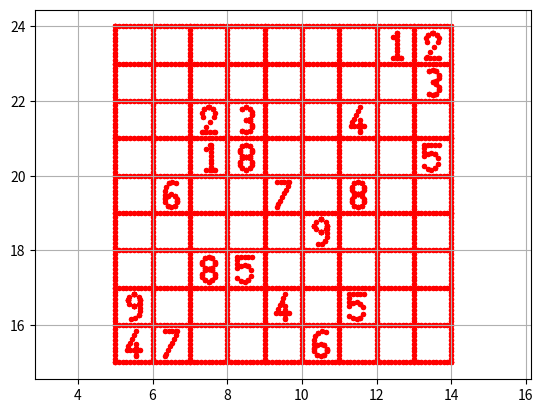

Source code (Python):
#!/usr/bin/env python3
# -*- coding: utf-8 -*-

import math
import numpy as np
import matplotlib.pyplot as plt


class Write:
    """
    Classe permettant la creation de chiffres de différentes tailles
    Les chiffres sont constitues b'une succession de coordonnees
    """

    def __init__(self):
        self.points = []
        self.step = 0.1  # 0.0017
        self.coordinate = [(5, 15), (14, 24)]
        self.a, self.b = self.coordinate[0][0], self.coordinate[0][1]
        self.c, self.d = self.coordinate[1][0], self.coordinate[1][1]
        self.nx = (self.c - self.a) / 9
        self.ny = (self.d - self.b) / 9
        self.x0 = self.a + self.nx / 2
        self.y0 = self.b + self.ny / 2
        self.L = 2 / 3 * min(self.nx, self.ny)

    def append(self, liste_x, liste_y, x0, y0):
        for i in range(len(liste_x)):
            self.points.append((liste_x[i] + x0, liste_y[i] + y0))

    def writeOne(self, x0, y0):
        x = - self.L / 12
        while x <= self.L / 12:
            y = x + 5 * self.L / 12
            self.points.append((x + x0, y + y0))
            x += self.step
        x = self.L / 12
        y = self.L / 2
        while y >= - self.L / 2:
            self.points.append((x + x0, y + y0))
            y -= self.step
        self.points.append((x0 + self.L / 12, y0 - self.L / 2))
        x = - self.L / 12
        y = - self.L / 2
        while x < self.L / 4:
            self.points.append((x + x0, y + y0))
            x += self.step
        self.points.append((self.L / 4 + x0, y + y0))

    def writeTwo(self, x0, y0):
        liste_x, liste_y = [], []
        y = self.L / 8
        x = -10
        while y < 3 * self.L / 7:
            try:
                x = - math.sqrt((self.L / 4) ** 2 - (y - self.L / 4) ** 2)
            except ValueError:
                x = 0
            liste_x.append(x)
            liste_y.append(y)
            y += self.step
        # liste_x.append(- self.L / 4)
        # liste_y.append(self.L / 4)
        while x <= 0:
            y = self.L / 4 + math.sqrt((self.L / 4) ** 2 - x ** 2)
            liste_x.append(x)
            liste_y.append(y)
            x += self.step
        liste_x.append(0)
        liste_y.append(self.L / 2)
        l = len(liste_x)
        for i in range(l - 1, -1, -1):
            liste_x.append(- liste_x[i])
            liste_y.append(liste_y[i])
        x, y = liste_x[-1], liste_y[-1]
        a = (5 * self.L / 8) / (x + self.L / 4)
        b = self.L / 2 * (a / 2 - 1)
        x -= self.step
        while x > - self.L / 4:
            y = a * x + b
            liste_x.append(x)
            liste_y.append(y)
            x -= self.step
        x = - self.L / 4
        y = - self.L / 2
        while x < self.L / 4:
            liste_x.append(x)
            liste_y.append(y)
            x += self.step
        liste_x.append(self.L / 4)
        liste_y.append(y)
        self.append(liste_x, liste_y, x0, y0)

    def writeThree(self, x0, y0):
        liste_x, liste_y = [], []
        y = 0
        x = 0
        while x < self.L / 6:
            y = self.L / 4 + math.sqrt((self.L / 4) ** 2 - x ** 2)
            liste_y.append(y)
            liste_x.append(x)
            x += self.step
        while y >= self.L / 4:
            x = math.sqrt((self.L / 4) ** 2 - (y - self.L / 4) ** 2)
            liste_x.append(x)
            liste_y.append(y)
            y -= self.step
        l = len(liste_x)
        if self.L / 4 not in liste_x or self.L / 4 not in liste_y:
            liste_x.append(self.L / 4)
            liste_y.append(self.L / 4)
        for i in range(l - 1, -1, -1):
            if liste_x[i] > 0:
                liste_x.append(liste_x[i])
                liste_y.append(self.L / 2 - liste_y[i])
        liste_x.append(0)
        liste_y.append(0)
        l = len(liste_x)
        for i in range(l):
            if liste_y[2 * i] < self.L / 3:
                break
            liste_x.insert(0, - liste_x[2 * i])
            liste_y.insert(0, liste_y[2 * i])
        l = len(liste_x)
        for i in range(l):
            liste_x.append(liste_x[l - i - 1])
            liste_y.append(-liste_y[l - 1 - i])
        l = len(liste_x)
        for i in range(l):
            self.points.append((liste_x[i] + x0, liste_y[i] + y0))

    def writeFour(self, x0, y0):
        x, y = self.L / 12, self.L / 2
        while x < self.L / 4:
            self.points.append((x + x0, y + y0))
            if y > - self.L / 6:
                y -= self.step
                x = y / 2 - self.L / 6
            else:
                x += self.step
        self.points.append((self.L / 4 + x0, y + y0))
        self.points.append("up")
        x, y = self.L / 12, 0
        while y > - self.L / 2:
            self.points.append((x + x0, y + y0))
            y -= self.step
        self.points.append((x + x0, - self.L / 2 + y0))

    def writeFive(self, x0, y0):
        x, y = self.L / 4, self.L / 2
        y1 = - self.L / 6 + self.L * math.sqrt(1 / 12)
        while y > y1:
            self.points.append((x + x0, y + y0))
            if x > - self.L / 4:
                x -= self.step
            else:
                y -= self.step
        liste_x, liste_y = [], []
        while x < self.L / 6:
            y = - self.L / 6 + math.sqrt(self.L ** 2 / 9 - (x + self.L / 12) ** 2)
            liste_x.append(x)
            liste_y.append(y)
            x += self.step
        while y > - self.L / 6:
            x = - self.L / 12 + math.sqrt(self.L ** 2 / 9 - (y + self.L / 6) ** 2)
            liste_x.append(x)
            liste_y.append(y)
            y -= self.step
        l = len(liste_x)
        for i in range(l):
            liste_x.append(liste_x[l - 1 - i])
            liste_y.append(-self.L / 3 - liste_y[l - 1 - i])
        l = len(liste_x)
        for i in range(l):
            self.points.append((liste_x[i] + x0, liste_y[i] + y0))

    def writeSix(self, x0, y0):
        x, y = self.L / 5, self.L / 2
        while x > - self.L / 6:
            y = self.L / 6 + math.sqrt(self.L ** 2 / 9 - (x - self.L / 12) ** 2)
            self.points.append((x + x0, y + y0))
            x -= self.step
        while y > self.L / 6:
            x = self.L / 12 - math.sqrt(self.L ** 2 / 9 - (y - self.L / 6) ** 2)
            self.points.append((x + x0, y + y0))
            y -= self.step
        x = - self.L / 4
        while y > - self.L / 4:
            self.points.append((x + x0, y + y0))
            y -= self.step
        liste_x, liste_y = [], []
        while x < - self.L / 6:
            try:
                x = - math.sqrt(self.L ** 2 / 16 - (y + self.L / 4) ** 2)
            except ValueError:
                x = 0
                y = 0
            liste_x.append(x)
            liste_y.append(y)
            y -= self.step
        while x <= 0:
            y = - self.L / 4 - math.sqrt(self.L ** 2 / 16 - x ** 2)
            liste_x.append(x)
            liste_y.append(y)
            x += self.step
        l = len(liste_x)
        liste_x.append(0)
        liste_y.append(-self.L / 2)
        for i in range(l - 1, -1, -1):
            liste_x.append(- liste_x[i])
            liste_y.append(liste_y[i])
        liste_x.append(self.L / 4)
        liste_y.append(-self.L / 4)
        l = len(liste_x)
        for i in range(l - 1, -1, -1):
            liste_x.append(liste_x[i])
            liste_y.append(- self.L / 2 - liste_y[i])
        l = len(liste_x)
        self.append(liste_x, liste_y, x0, y0)

    def writeSeven(self, x0, y0):
        x = - self.L / 4
        y = self.L / 2
        while x <= self.L / 4:
            self.points.append((x + x0, y + y0))
            x += self.step
        x = self.L / 4
        while y >= - self.L / 2:
            x = y / 2
            self.points.append((x + x0, y + y0))
            y -= self.step
        self.points.append((-self.L / 4 + x0, -self.L / 2 + y0))

    def writeEight(self, x0, y0):
        liste_x, liste_y = [], []
        y = 0
        x = 0
        while x < self.L / 6:
            y = self.L / 4 + math.sqrt((self.L / 4) ** 2 - x ** 2)
            liste_y.append(y)
            liste_x.append(x)
            x += self.step
        while y >= self.L / 4:
            x = math.sqrt((self.L / 4) ** 2 - (y - self.L / 4) ** 2)
            liste_x.append(x)
            liste_y.append(y)
            y -= self.step
        l = len(liste_x)
        if self.L / 4 not in liste_x or self.L / 4 not in liste_y:
            liste_x.append(self.L / 4)
            liste_y.append(self.L / 4)
        for i in range(l - 1, -1, -1):
            if liste_x[i] > 0:
                liste_x.append(liste_x[i])
                liste_y.append(self.L / 2 - liste_y[i])
        liste_x.append(0)
        liste_y.append(0)
        l = len(liste_x)
        for i in range(l):
            if liste_y[2 * i] < 0:
                break
            liste_x.insert(0, - liste_x[2 * i])
            liste_y.insert(0, liste_y[2 * i])
        l = len(liste_x)
        for i in range(l):
            liste_x.append(liste_x[l - i - 1])
            liste_y.append(-liste_y[l - 1 - i])
        l = len(liste_x)
        for i in range(l):
            self.points.append((liste_x[l - 1 - i] + x0, liste_y[l - 1 - i] + y0))

    def writeNine(self, x0, y0):
        x = y = self.L / 4
        liste_x, liste_y = [], []
        while x > self.L / 6:
            try:
                x = math.sqrt(self.L ** 2 / 16 - (y - self.L / 4) ** 2)
            except ValueError:
                x = 0
                y = 0
            liste_x.append(x)
            liste_y.append(y)
            y += self.step
        while x >= 0:
            y = self.L / 4 + math.sqrt(self.L ** 2 / 16 - x ** 2)
            liste_x.append(x)
            liste_y.append(y)
            x -= self.step
        l = len(liste_x)
        liste_x.append(0)
        liste_y.append(self.L / 2)
        for i in range(l - 1, -1, -1):
            liste_x.append(- liste_x[i])
            liste_y.append(liste_y[i])
        liste_x.append(- self.L / 4)
        liste_y.append(self.L / 4)
        l = len(liste_x)
        for i in range(l - 1, -1, -1):
            liste_x.append(liste_x[i])
            liste_y.append(self.L / 2 - liste_y[i])
        l = len(liste_x)
        self.append(liste_x, liste_y, x0, y0)
        x = y = self.L / 4
        while y > - self.L / 6:
            self.points.append((x + x0, y + y0))
            y -= self.step
        while x > self.L / 5:
            x = - self.L / 12 + math.sqrt(self.L ** 2 / 9 - (y + self.L / 6) ** 2)
            self.points.append((x + x0, y + y0))
            y -= self.step
        while x >= - self.L / 5:
            y = - self.L / 6 - math.sqrt(self.L ** 2 / 9 - (x + self.L / 12) ** 2)
            self.points.append((x + x0, y + y0))
            x -= self.step


    def writeNumbers(self, n, x0, y0):
        if n == 1:
            self.writeOne(x0, y0)
        elif n == 2:
            self.writeTwo(x0, y0)
        elif n == 3:
            self.writeThree(x0, y0)
        elif n == 4:
            self.writeFour(x0, y0)
        elif n == 5:
            self.writeFive(x0, y0)
        elif n == 6:
            self.writeSix(x0, y0)
        elif n == 7:
            self.writeSeven(x0, y0)
        elif n == 8:
            self.writeEight(x0, y0)
        elif n == 9:
            self.writeNine(x0, y0)
        else:
            return 0
        self.points.append("up")

    def writeLine(self, x0, y0, x1, y1):
        x = x0
        if x1 == x0:
            y = y0
            if y0 < y1:
                while y < y1:
                    self.points.append((x, y))
                    y += self.step
            else:
                while y > y1:
                    self.points.append((x, y))
                    y -= self.step
        else:
            a = (y1 - y0) / (x1 - x0)
            b = y0 - a * x0
            if x0 < x1:
                while x < x1:
                    y = a * x + b
                    self.points.append((x, y))
                    x += self.step
            else:
                while x > x1:
                    y = a * x + b
                    self.points.append((x, y))
                    x -= self.step
        self.points.append((x1, y1))
        self.points.append("up")

    def writeSudoku(self, sudoku):
        for i in range(10):
            if i % 2:
                self.writeLine(self.c, self.b + self.ny * i, self.a, self.b + self.ny * i)
            else:
                self.writeLine(self.a, self.b + self.ny * i, self.c, self.b + self.ny * i)
        for i in range(10):
            if i % 2:
                self.writeLine(self.a + self.nx * i, self.b, self.a + self.nx * i, self.d)
            else:
                self.writeLine(self.a + self.nx * i, self.d, self.a + self.nx * i, self.b)
        for i in range(9):
            for j in range(9):
                if sudoku[i][j]:
                    self.writeNumbers(sudoku[i][j], self.x0 + self.nx * j,
                                      self.y0 + self.ny * (8 - i))
        s = 0
        for i in range(len(self.points) - 1):
            if self.points[i + s] == "up":
                self.points.insert(i + s + 2, "down")
                s += 1
        return self.points

    def writeAllNumbers(self):
        self.L = 1
        for i in range(10):
            self.writeNumbers(i, 4 / 5 * i * self.L, 0)

    def write(self, linked=False):
        x, y = [], []
        for point in self.points:
            if point != "up" and point != "down":
                x.append(point[0])
                y.append(point[1])
        if linked:
            plt.plot(x, y, 'ro', linewidth=2)
        else:
            plt.scatter(x, y, c='red', s=8)
        plt.grid(True)
        plt.axis('equal')
        # plt.axis('off')
        plt.show()


if __name__ == "__main__":
    w = Write()
    sudoku = np.array([[0, 0, 0, 0, 0, 0, 0, 1, 2],
                       [0, 0, 0, 0, 0, 0, 0, 0, 3],
                       [0, 0, 2, 3, 0, 0, 4, 0, 0],
                       [0, 0, 1, 8, 0, 0, 0, 0, 5],
                       [0, 6, 0, 0, 7, 0, 8, 0, 0],
                       [0, 0, 0, 0, 0, 9, 0, 0, 0],
                       [0, 0, 8, 5, 0, 0, 0, 0, 0],
                       [9, 0, 0, 0, 4, 0, 5, 0, 0],
                       [4, 7, 0, 0, 0, 6, 0, 0, 0]])
    """w.writeAllNumbers()
    for i in w.points: print(i)
    w.write(True)
    """
    w.writeSudoku(sudoku)
    for i in w.writeSudoku(sudoku): print(i)
    # point = w.writeAllNumbers()
    w.write()
